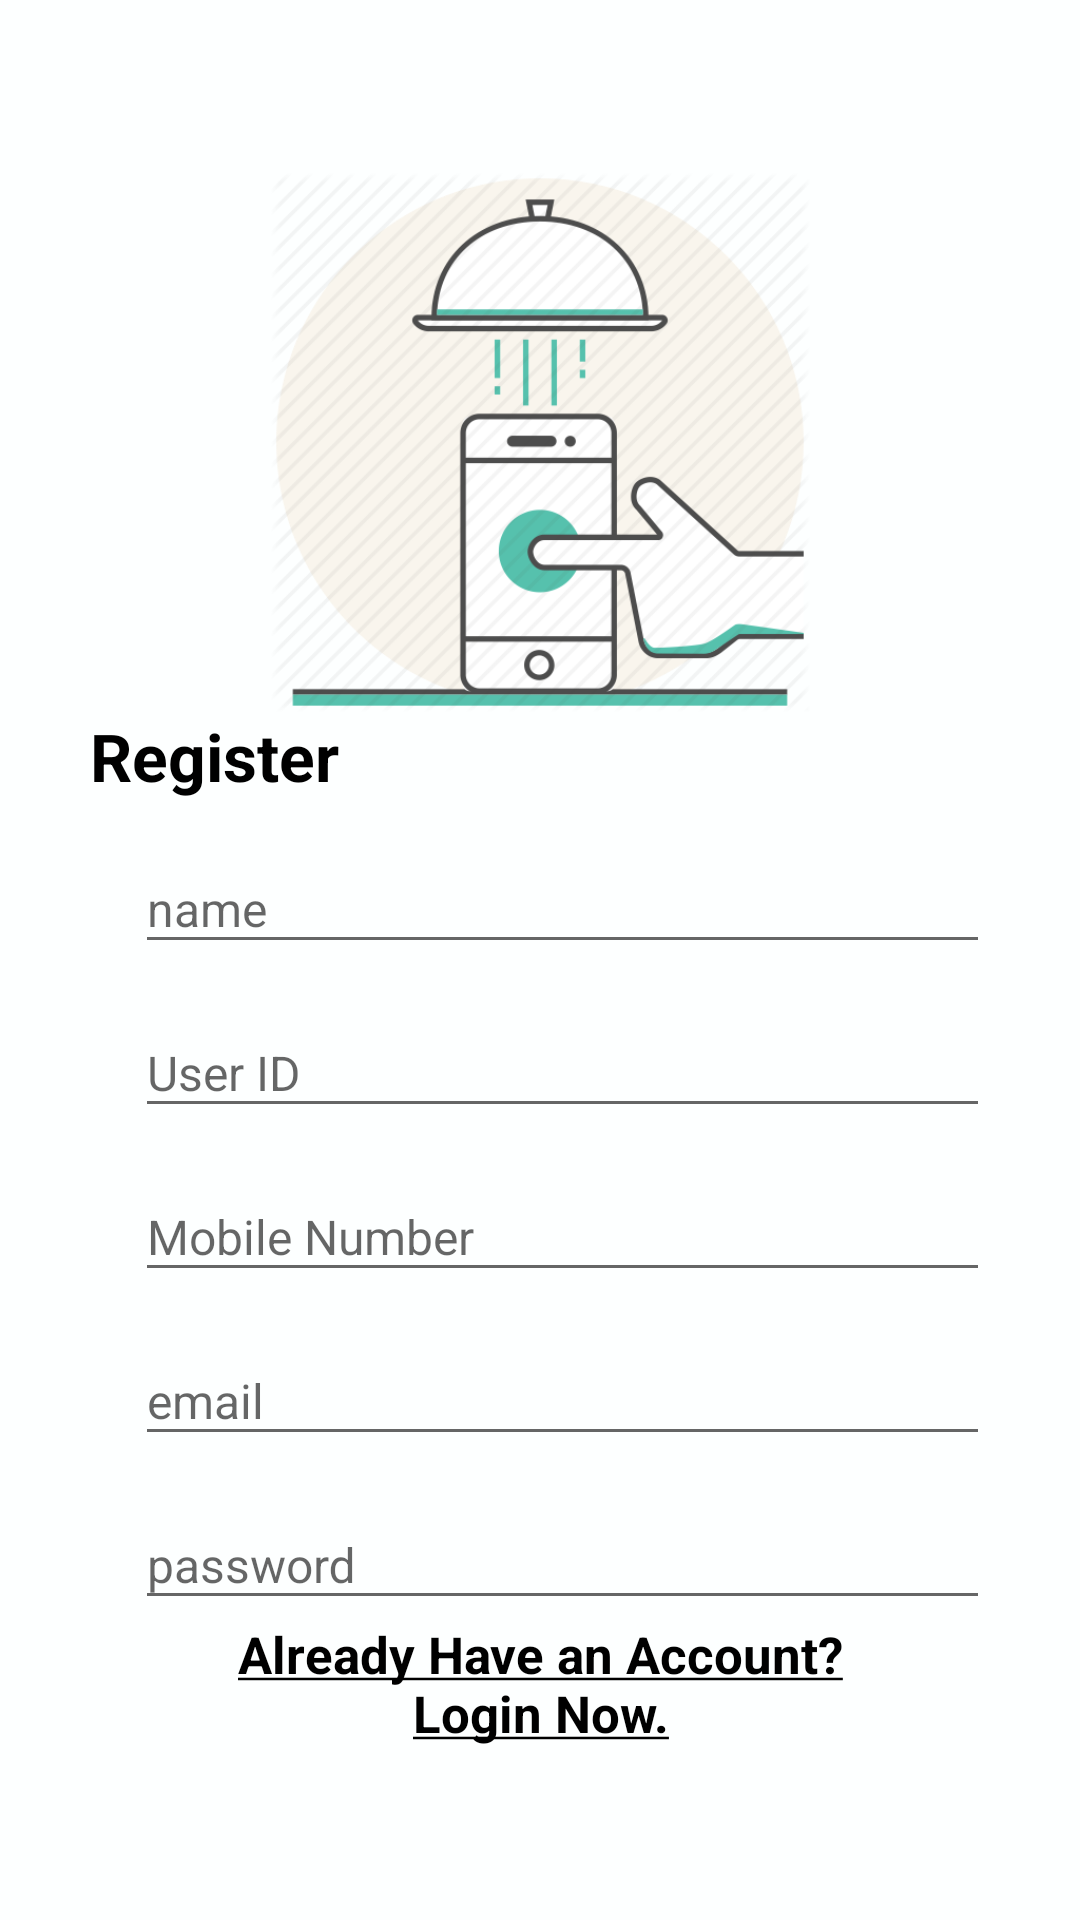

Write the Android layout XML for this screen, with the resource values it uses.
<!-- AndroidManifest.xml: application theme AppTheme -->
<!-- res/layout/activity_sign_up.xml -->
<?xml version="1.0" encoding="utf-8"?>
<LinearLayout
    xmlns:android="http://schemas.android.com/apk/res/android"
    xmlns:app="http://schemas.android.com/apk/res-auto"
    xmlns:tools="http://schemas.android.com/tools"
    tools:context=".SignUp"
    android:layout_width="match_parent"
    android:layout_height="match_parent"
    android:background="@color/colorLoginPrimaryDark">
    <ScrollView
        android:layout_width="match_parent"
        android:layout_height="wrap_content"
        android:layout_gravity="center">

        <include layout="@layout/layout_register"/>

    </ScrollView>
</LinearLayout>
<!-- res/layout/layout_register.xml (included above) -->
<?xml version="1.0" encoding="utf-8"?>
<LinearLayout android:layout_width="match_parent"
    android:layout_height="wrap_content"
    android:orientation="vertical"
    android:paddingLeft="30dp"
    android:paddingRight="30dp"
    android:focusableInTouchMode="true"
    xmlns:android="http://schemas.android.com/apk/res/android">

    <ImageView
        android:layout_width="match_parent"
        android:layout_height="wrap_content"
        android:adjustViewBounds="true"
        android:cropToPadding="true"
        android:src="@drawable/order_food"
        android:layout_marginLeft="60dp"
        android:layout_marginRight="60dp"/>

    <TextView
        android:layout_alignParentTop="true"
        android:layout_alignParentLeft="true"
        style="@style/viewParent"
        android:text="Register"
        android:textSize="@dimen/headerTextSize"
        android:textColor="@color/blackTextColor"
        android:textStyle="bold" />

    <com.google.android.material.textfield.TextInputLayout
        android:id="@+id/textInputName"
        style="@style/parent.TextLayout"
        android:layout_marginTop="@dimen/signup_text_margin_top">
        <EditText
            android:id="@+id/r_fName"
            style="@style/modifiedEditText"
            android:inputType="text"
            android:maxLines="1"
            android:hint="name"/>
    </com.google.android.material.textfield.TextInputLayout>

    <com.google.android.material.textfield.TextInputLayout
        android:id="@+id/textInputEmail"
        style="@style/parent.TextLayout"
        android:layout_marginTop="@dimen/signup_text_margin_top">
        <EditText
            android:id="@+id/sid"
            style="@style/modifiedEditText"
            android:inputType="textEmailAddress"
            android:maxLines="1"
            android:hint="User ID"/>
    </com.google.android.material.textfield.TextInputLayout>

    <com.google.android.material.textfield.TextInputLayout
        android:id="@+id/textInputPhone"
        style="@style/parent.TextLayout"
        android:layout_marginTop="@dimen/signup_text_margin_top">
        <EditText
            android:id="@+id/r_mobile_number"
            style="@style/modifiedEditText"
            android:hint="Mobile Number"
            android:maxLines="1"
            android:inputType="number"/>
    </com.google.android.material.textfield.TextInputLayout>

    <com.google.android.material.textfield.TextInputLayout
        android:id="@+id/textInputMobile"
        style="@style/parent.TextLayout"
        android:layout_marginTop="@dimen/signup_text_margin_top">
        <EditText
            android:id="@+id/txt_email"
            style="@style/modifiedEditText"
            android:inputType="textEmailAddress"
            android:maxLines="1"
            android:hint="email"/>
    </com.google.android.material.textfield.TextInputLayout>

    <com.google.android.material.textfield.TextInputLayout
        android:id="@+id/textInputPassword"
        style="@style/parent.TextLayout"
        android:layout_marginTop="@dimen/signup_text_margin_top">
        <EditText
            android:id="@+id/r_password"
            style="@style/modifiedEditText"
            android:hint="password"
            android:maxLines="1"
            android:inputType="textPassword"/>
    </com.google.android.material.textfield.TextInputLayout>

    <ImageView
        android:id="@+id/r_button"
        android:layout_width="wrap_content"
        android:layout_height="wrap_content"
        android:src="@drawable/ic_login_button"
        android:layout_gravity="right"/>

    <TextView
        android:id="@+id/loginText"
        android:layout_width="match_parent"
        android:layout_height="wrap_content"
        android:onClick="btn_logInForm"
        android:textAlignment="center"
        android:textStyle="bold"
        android:textColor="@color/blackTextColor"
        android:textSize="17sp"
        android:text="@string/signUp_login_hint"/>




</LinearLayout>
<!-- resources referenced by this layout -->
<resources>
  <color name="blackTextColor">#000</color>
  <color name="colorLoginPrimaryDark">#FDFFFF</color>
  <dimen name="headerTextSize">22sp</dimen>
  <dimen name="signup_text_margin_top">5dp</dimen>
  <!-- drawable order_food: png bitmap (drawable, 36181 bytes) -->
  <string name="signUp_login_hint"><u>Already Have an Account?\nLogin Now.</u></string>
  <style name="modifiedEditText" parent="parent">
          <item name="android:textSize">@dimen/newsMoreTextSize</item>
      </style>
  <style name="parent.TextLayout">
          <item name="android:layout_marginLeft">15dp</item>
      </style>
  <style name="viewParent">
          <item name="android:layout_width">wrap_content</item>
          <item name="android:layout_height">wrap_content</item>
      </style>
  <style name="AppTheme" parent="Theme.AppCompat.Light.DarkActionBar">
          
          <item name="colorPrimary">@color/colorPrimaryDark</item>
          <item name="colorPrimaryDark">@color/colorPrimaryDark</item>
          <item name="colorAccent">@color/colorAccent</item>
      </style>
  <style name="parent">
          <item name="android:layout_width">match_parent</item>
          <item name="android:layout_height">wrap_content</item>
      </style>
  <dimen name="newsMoreTextSize">16sp</dimen>
  <color name="colorPrimaryDark">#102027</color>
  <color name="colorAccent">#FF5722</color>
</resources>
